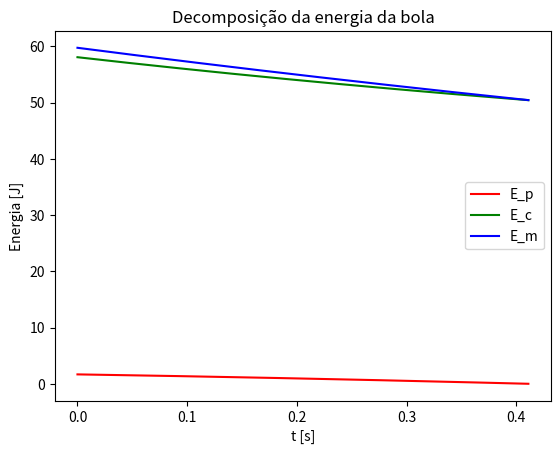

Recreate this plot in Python.
import numpy as np
import matplotlib.pyplot as plt

# Initial conditions
t0 = 0.0  # initial time [s]
tf = 0.5  # final time [s]
dt = 0.001  # time step [s]
r0 = np.array([0.0, 2.0, 3.0])  # initial position [m]
v0 = np.array([160.0, 20.0, -20.0]) * 1000 / 3600  # initial velocity [m/s]
g = 9.8  # gravitational acceleration [m/s^2]

# Calculate terminal velocity and air resistance coefficient
v_T = np.linalg.norm(v0)  # terminal velocity [m/s]
D = g / v_T ** 2  # air resistance coefficient [m^-1]

# Initialize time domain
N = int((tf - t0) / dt + 1)
t = np.linspace(t0, tf, num=N)

# Initialize acceleration arrays
a = np.zeros([np.size(t), 3])  # resultant acceleration
a_res = np.zeros([np.size(t), 3])  # acceleration due to air resistance
a_grv = np.zeros([np.size(t), 3])  # acceleration due to gravity

# Initialize velocity and position arrays
v = np.zeros([np.size(t), 3])
v[0, :] = v0
r = np.zeros([np.size(t), 3])
r[0, :] = r0

# Calculate acceleration
for i in range(np.size(t) - 1):
    a_grv[i, :] = - g * np.array([0.0, 0.0, 1.0])
    a_res[i, :] = - D * np.linalg.norm(v[i, :]) * v[i, :]
    a[i, :] = a_grv[i, :] + a_res[i, :]
    v[i + 1, :] = v[i, :] + a[i, :] * dt
    r[i + 1, :] = r[i, :] + v[i, :] * dt


i_ts = np.size(r[r[:,2] > 0], 0) - 1
ts = t[i_ts]
rs = r[i_ts, :]
print("Tempo no impacto com o campo, t_s = {0:.2f} s".format(ts))
print("Coordenada de impacto no campo, r(t = {0:.2f} s) = ({1:.2f}, {2:.2f}, {3:.2f}")


# representação gráfica das energias
M = 0.057 # massa da bola, [kg]
v_norm = np.linalg.norm(v, axis=1) # norma da velocidade, |v(t)|
E_p = M * g * r[0:i_ts, 2] # energia potencial, [J]
E_c = 0.5 * M * v_norm[0:i_ts] ** 2 # energia cinética, [J]
E_m = E_p + E_c # energia mecânica, [J]


plt.plot(t[0:i_ts], E_p, 'r-', t[0:i_ts], E_c, 'g-', t[0:i_ts], E_m, 'b-')
plt.legend(['E_p', 'E_c', 'E_m'])
plt.xlabel("t [s]")
plt.ylabel("Energia [J]")
plt.title('Decomposição da energia da bola')
plt.show()